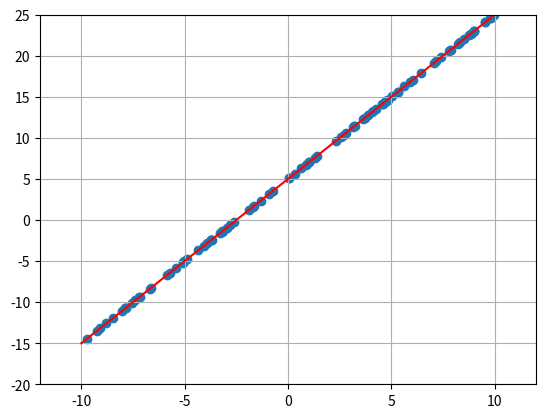

Python code for this plot:
import random
import matplotlib.pyplot as plt
import numpy as np

def gen_data(num_samples):
    data = []
    for _ in range(num_samples):
        x = random.uniform(-10, 10)
        y = fn(x)

        data.append((x, y + random.gauss(0, 0)))
    return data


def plot_data(data, w, name):
    plt.clf()

    plt.xlim(-12, 12)
    plt.ylim(-20, 25)

    x = np.linspace(-10, 10, 2)
    y = model(w, x)
    plt.plot(x, y, '-r', label='model')
    

    xs = []
    ys = []
    for x,y in data:
        xs.append(x)
        ys.append(y)
    plt.scatter(xs, ys)
    plt.grid()
    plt.savefig(name + '.jpg')


def fn(x):
    return 2*x + 5


def model(w, x):
    b, m = w
    return b + m*x


def train(data, alpha):
    w = [random.uniform(-1, 1), random.uniform(-1, 1)]
    print(w)

    for iter in range(10000):

        if iter % 1000 == 0:
            plot_data(data, w, str(iter))

        loss_gradient = sum_loss_gradients(data, w)
        # x, y = random.sample(data, 1)[0]
        # loss_gradient = get_loss_gradient(x, y, w)

        new_w = []
        for i in range(len(w)):
            new_w.append(w[i] - alpha*loss_gradient[i])
        w = new_w

        if iter % 10 == 0:
            print('loss gradient', loss_gradient)
            print('new weights', w)
            print()

    return w


def sum_loss_gradients(data, w):
    gradients = [get_loss_gradient(x, y, w) for x, y in data]
    return list(map(sum, zip(*gradients)))

def get_loss_gradient(x, y, w):
    # loss = (model(w,x) - y) ** 2
    # dloss/dw =  2(model(w,x) - y) * x
    # gradient of loss wrt. all weights =  2(model(w,x) - y) * xvector
    #                                       scalar      *      vector    ==> vector gradient
    xvector = [1, x]
    scalar = 2 * (model(w,x) - y)
    
    test = [scalar * d for d in xvector]
    return test

def mse_loss(data, w):
    sum = 0
    for x, y in data:
        loss = (model(w, x) - y) ** 2
        sum += loss
    return sum / len(data)

if __name__ == '__main__':
    """
    given: some data points
    """
    data = gen_data(100)
    w = train(data, 0.00001)
    plot_data(data, w, 'final')
    print('total loss', mse_loss(data, w))

